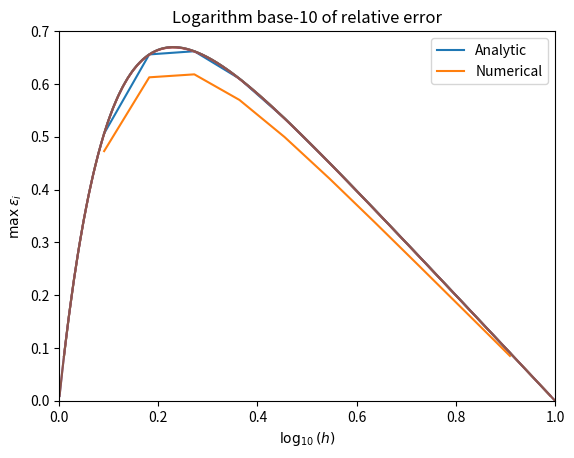

The matplotlib source for this figure:
from numpy import array, zeros, linspace, exp, log10, abs, max
import matplotlib.pyplot as plt
from time import perf_counter_ns

def solve_tridiag(a, b, c, g):
	# This function takes the diagonal and off-diagonal elements of a tri-
	# diagonal matrix A as vectors, and a vector f, and solves the set of 
	# linear equations
	# A*v = g for v.

	n = len(g)
	if (len(a) != n - 1) or (len(b) != n) or (len(c) != n - 1):
		return zeros(k)

	# Compute values r and s

	r, s = zeros((2, n - 1))
	r[0] = -c[0]/b[0]
	s[0] = g[0]/b[0]
	for i in range(n - 2):
		r[i + 1] = -c[i + 1]/(a[i]*r[i] + b[i + 1])
		s[i + 1] = (g[i + 1] - a[i]*s[i])/(a[i]*r[i] + b[i + 1])

	# Backwards substitution to compute components of and return of array v

	v = zeros(n)
	v[n - 1] = (g[n - 1] - a[n - 2]*s[n - 2])/(a[n - 2]*r[n - 2] + b[n - 1])
	for j in range(1, n):
		v[n - j - 1] = r[n - j - 1]*v[n - j] + s[n - j - 1]
	return v

def f(x):
	# Function for computing the source term values
	return 100.0*exp(-10.0*x)

def F(x):
	# Function to computing the values of the analytic solution
	return 1.0 - (1.0 - exp(-10.0))*x - exp(-10.0*x)


# Perform algorithms in order, keeping track of time usage and computing 
# relative errors

p_ = array([ p for p in range(1, 7) ])	# Powers of 10
times_gen = zeros(len(p_))		# Times for general tridiagonal method

errs = zeros(len(p_))			# Logarithm base-10 of relative errors

for i in range(len(p_)):		# Loop through powers of 10
	n = 10**p_[i]
	x = linspace(0.0, 1.0, n + 2)
	h = 1.0/(n + 1)
	g = h**2*f(x[1:-1])

	# Analytic solution

	u = F(x[1:-1])

	# Define diagonal elements and solve with general method

	a = zeros(n - 1) - 1.0
	b = zeros(n) + 2.0
	c = zeros(n - 1) - 1.0

	start = perf_counter_ns()/10**9
	v = solve_tridiag(a, b, c, g)
	end = perf_counter_ns()/10**9
	times_gen[i] = end - start

	# Plot results alongside analytic solution (for p <= 3)

	if p_[i] <= 3:
		plt.plot(x[1:-1], u)
		plt.plot(x[1:-1], v)
		plt.axis([0.0, 1.0, 0.0, 0.7])
		plt.title("Analytic vs. numerical solutions ($n = " + str(n) + "$)")
		plt.legend(("Analytic", "Numerical"))
		plt.xlabel("$x$")
		plt.ylabel("$u(x)$, $v_i$")
		plt.show()

	# Compute and plot relative error of general tridiagonal algorithm, 
	# should be the same for specific tridiagonal algorithm
	
	errs[i] = max(log10(abs((v - u)/u)))

# Plot relative error for numerical method

plt.plot(p_, errs)
plt.title("Logarithm base-10 of relative error")
plt.xlabel("$\\log_{10}(h)$")
plt.ylabel("$\\mathrm{max}\\:\\varepsilon_i$")
plt.show()

# Print CPU times

print("log10(h)\tTime (s)")
for i in range(len(p_)):
	print(str(p_[i]) + "\t\t" + str(times_gen[i]))

# log10(h)        Time (s)
# 1               9.48000000000615e-05
# 2               0.0016837000000000657
# 3               0.0179866999999998
# 4               0.1490172000000003
# 5               1.0724179999999999
# 6               10.035969200000002